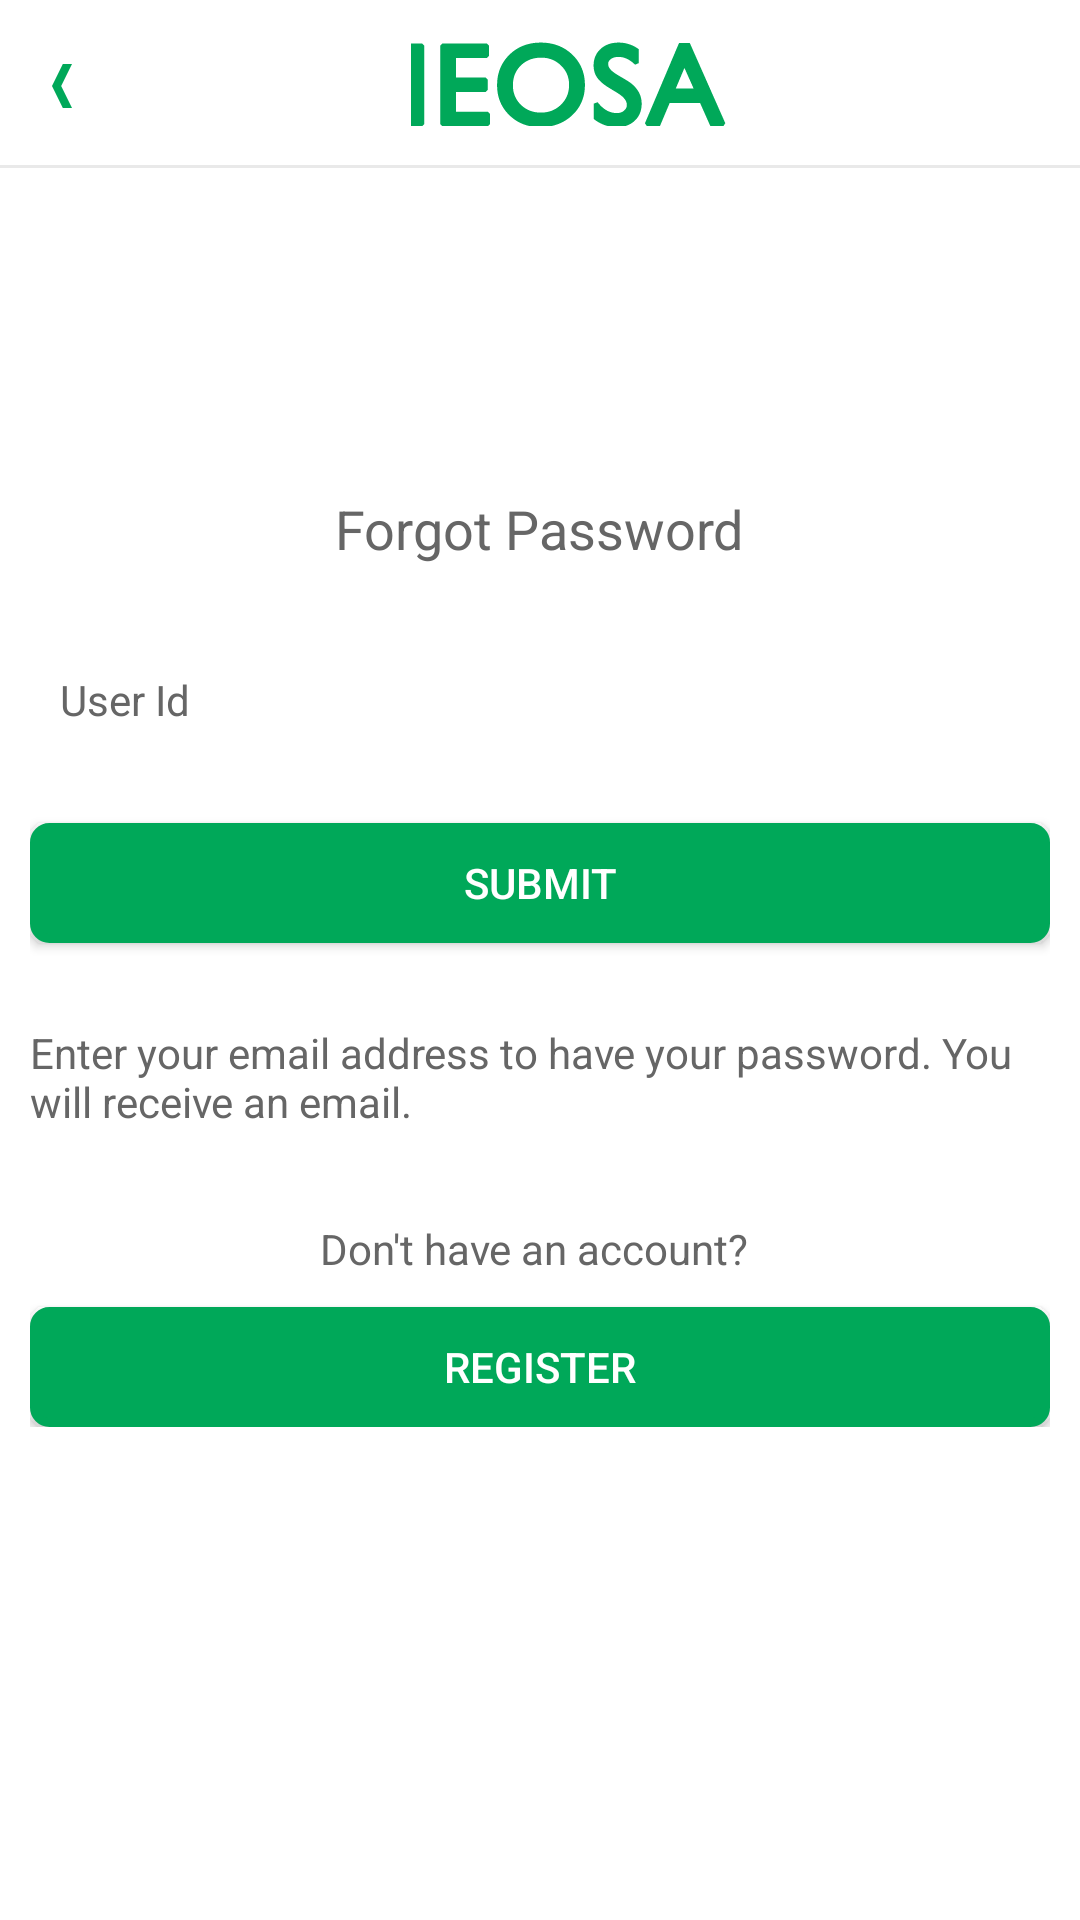

Produce the Android XML layout that renders to this screen, including the resource entries it uses.
<!-- AndroidManifest.xml: application theme Theme.IEOSABookReader.NoActionBar -->
<!-- res/layout/forgetpassword.xml -->
<RelativeLayout xmlns:android="http://schemas.android.com/apk/res/android"
    android:id="@+id/ScrollView01"
    android:layout_width="fill_parent"
    android:layout_height="fill_parent"
    android:background="@color/white"
    android:orientation="horizontal" >

    <RelativeLayout
        android:layout_width="wrap_content"
        android:layout_height="match_parent"
        android:layout_centerInParent="true"
        android:orientation="vertical" >

        <RelativeLayout
            android:layout_width="match_parent"
            android:layout_height="56dp"
            android:background="@color/white" >

            <LinearLayout
                android:id="@+id/layout_back"
                android:layout_width="wrap_content"
                android:layout_height="56dp"
                android:layout_alignParentLeft="true"
                android:layout_centerVertical="true"
                android:gravity="center_vertical"
                android:orientation="horizontal"
                android:paddingBottom="5dp"
                android:paddingTop="5dp"
                android:visibility="visible" >

                <ImageView
                    android:layout_width="wrap_content"
                    android:layout_height="wrap_content"
                    android:src="@drawable/back_aero_color" />
            </LinearLayout>

            <LinearLayout
                android:layout_width="wrap_content"
                android:layout_height="56dp"
                android:layout_alignParentLeft="true"
                android:layout_alignParentRight="true"
                android:gravity="center"
                android:orientation="vertical"
                android:paddingBottom="10dp"
                android:paddingLeft="20dp"
                android:paddingTop="10dp" >

                <ImageView
                    android:layout_width="wrap_content"
                    android:layout_height="wrap_content"
                    android:layout_centerInParent="true"
                    android:src="@drawable/top_bar_logo" />
            </LinearLayout>

            <View
                android:layout_width="match_parent"
                android:layout_height="1dp"
                android:layout_alignParentBottom="true"
                android:background="@color/divider" />
        </RelativeLayout>

        <LinearLayout
            android:id="@+id/linearLayout1"
            android:layout_width="659dp"
            android:layout_height="wrap_content"
            android:layout_centerInParent="true"
            android:gravity="center"
            android:orientation="vertical"
            android:paddingLeft="10dp"
            android:paddingRight="10dp" >

            <TextView
                android:layout_width="wrap_content"
                android:layout_height="wrap_content"
                android:layout_marginBottom="25dp"
                android:text="Forgot Password"
                android:textColor="@color/txt_color"
                android:textSize="18sp" />

            <LinearLayout
                android:layout_width="match_parent"
                android:layout_height="40dp"
                android:gravity="center_vertical"
                android:orientation="horizontal" >

                <EditText
                    android:id="@+id/textUserName"
                    style="@style/EditTextAppTheme"
                    android:layout_width="match_parent"
                    android:layout_height="match_parent"
                    android:hint="@string/edit_hint_userid"
                    android:paddingLeft="10dp"
                    android:singleLine="true"
                    android:textColor="@color/txt_color"
                    android:textColorHint="@color/txt_color"
                    android:textSize="14sp" />
            </LinearLayout>

            <Button
                android:id="@+id/btn_submit"
                android:layout_width="match_parent"
                android:layout_height="40dp"
                android:layout_marginTop="21dp"
                android:background="@drawable/rounded_buttons"
                android:gravity="center"
                android:text="Submit"
                android:textColor="@color/white"
                android:textSize="14sp" />

            <TextView
                android:id="@+id/btn_forgetPassword"
                android:layout_width="match_parent"
                android:layout_height="wrap_content"
                android:layout_gravity="right|center"
                android:layout_marginTop="27dp"
                android:gravity="left"
                android:text="Enter your email address to have your password. You will receive an email."
                android:textColor="@color/txt_color"
                android:textSize="14sp" />

            <LinearLayout
                android:layout_width="wrap_content"
                android:layout_height="wrap_content"
                android:layout_below="@+id/linearLayout1"
                android:layout_centerHorizontal="true"
                android:layout_marginTop="30dp"
                android:orientation="horizontal" >

                <TextView
                    android:id="@+id/txt_not_register"
                    android:layout_width="wrap_content"
                    android:layout_height="wrap_content"
                    android:layout_gravity="center"
                    android:text="Don&apos;t have an account? "
                    android:textColor="@color/txt_color"
                    android:textSize="14sp" />
            </LinearLayout>

            <Button
                android:id="@+id/txt_signup"
                android:layout_width="match_parent"
                android:layout_height="40dp"
                android:layout_marginTop="10dp"
                android:background="@drawable/rounded_buttons"
                android:gravity="center"
                android:text="Register"
                android:textColor="@color/white"
                android:textSize="14sp" />
        </LinearLayout>
    </RelativeLayout>

</RelativeLayout>
<!-- resources referenced by this layout -->
<resources>
  <color name="divider">#e9e9e9</color>
  <color name="txt_color">#666666</color>
  <color name="white">#ffffff</color>
  <!-- drawable back_aero_color: png bitmap (drawable-hdpi, 3084 bytes) -->
  <!-- drawable rounded_buttons (drawable) -->
  <?xml version="1.0" encoding="UTF-8"?>
  <shape xmlns:android="http://schemas.android.com/apk/res/android" >
  
      <solid android:color="@color/green"  />
  
      <stroke
          android:width="3dp"
          android:color="@color/green" />
  
      <padding
          android:bottom="3dp"
          android:left="3dp"
          android:right="3dp"
          android:top="3dp" />
  
      <corners android:radius="5dp" />
  
  </shape>
  <!-- drawable top_bar_logo: png bitmap (drawable-hdpi, 2466 bytes) -->
  <string name="edit_hint_userid">User Id</string>
  <style name="EditTextAppTheme" parent="android:Widget.EditText">
          <item name="android:background">@drawable/apptheme_edit_text_holo_light</item>
          <item name="android:textColor">#000000</item>
      </style>
  <style name="Theme.IEOSABookReader.NoActionBar">
          <item name="windowActionBar">false</item>
          <item name="windowNoTitle">true</item>
  
          <item name="android:windowFullscreen">true</item>
          <item name="android:windowContentOverlay">@null</item>
      </style>
  <color name="green">#00a859</color>
</resources>
